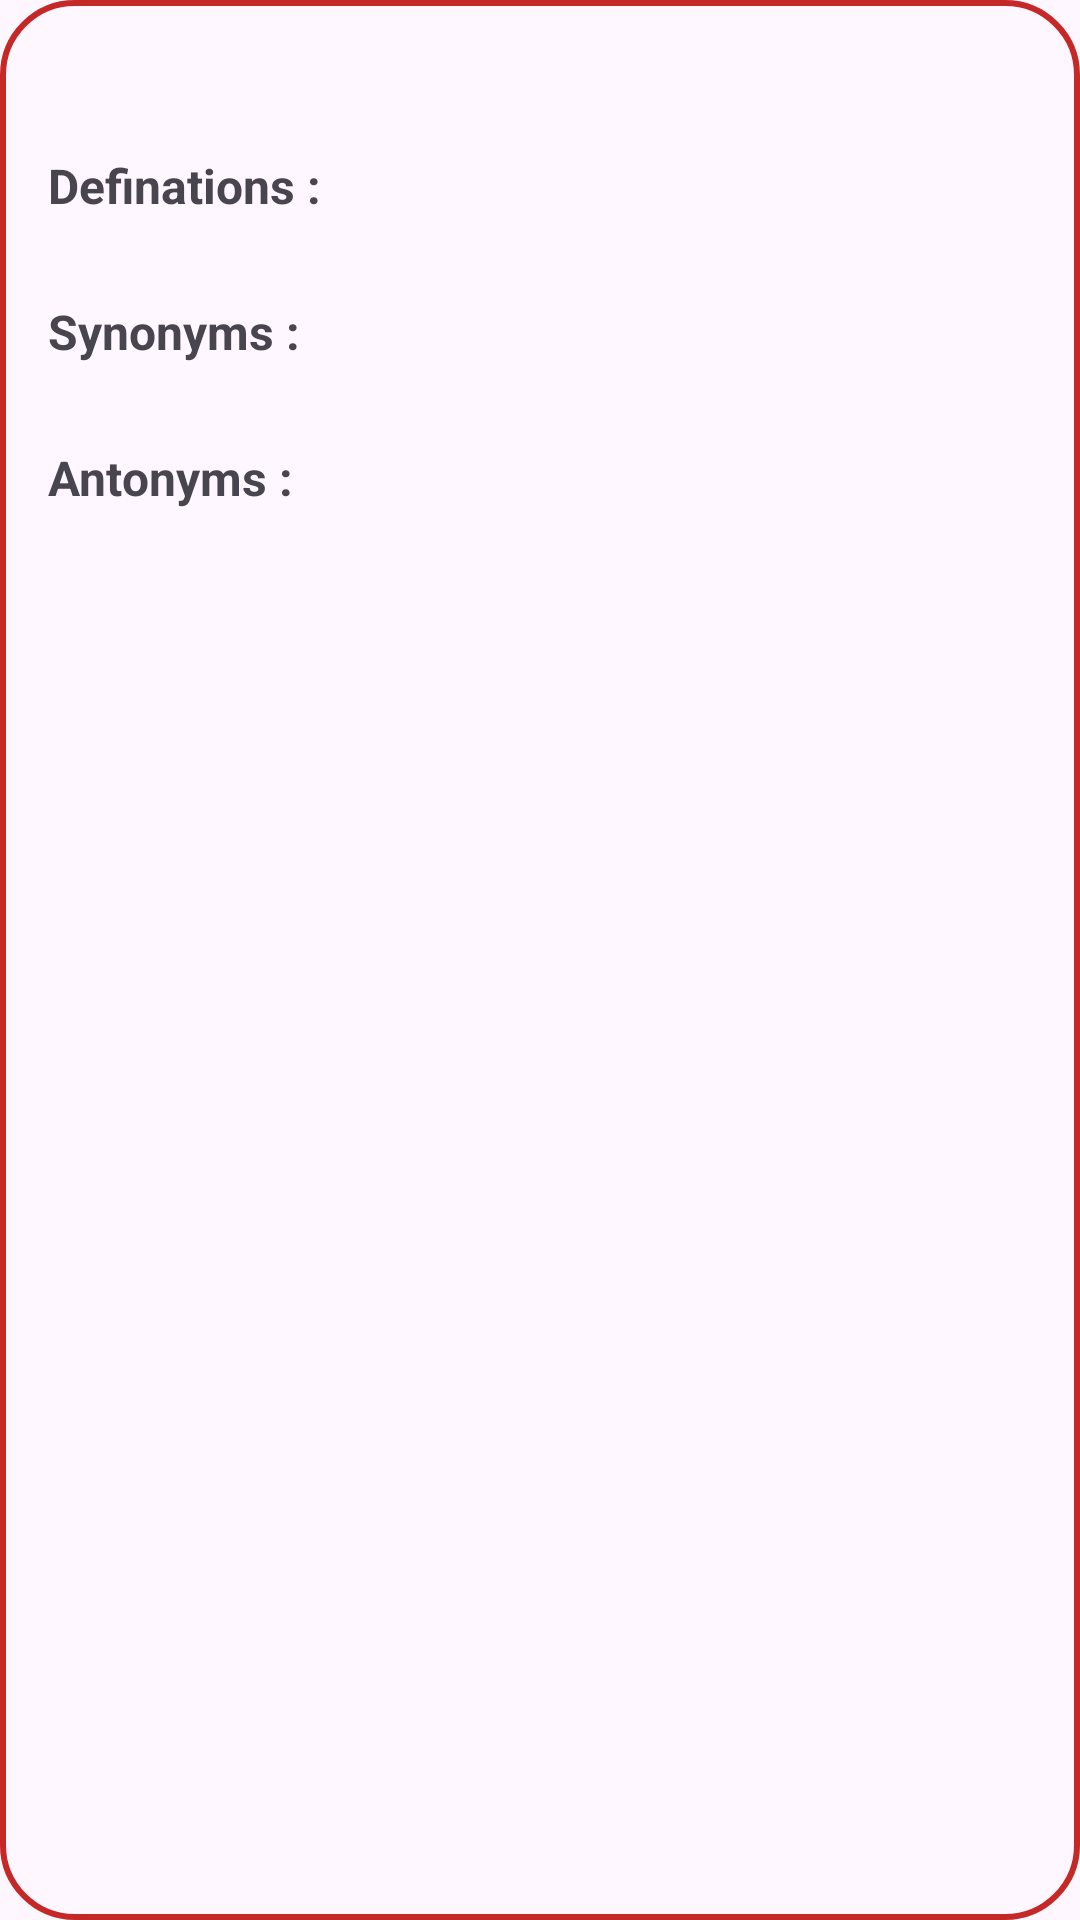

Produce the Android XML layout that renders to this screen, including the resource entries it uses.
<!-- AndroidManifest.xml: application theme Theme.Project004 -->
<!-- res/layout/recycler_row_meaning.xml -->
<?xml version="1.0" encoding="utf-8"?>
<LinearLayout xmlns:android="http://schemas.android.com/apk/res/android"
    xmlns:tools="http://schemas.android.com/tools"
    android:orientation="vertical"
    android:padding="16dp"
    android:layout_marginVertical="2dp"
    android:background="@drawable/bg_et"
    android:layout_width="match_parent"
    android:layout_height="wrap_content">

    <TextView
        android:layout_width="match_parent"
        android:layout_height="wrap_content"
        tools:text="noun"
        android:textStyle="bold"
        android:textSize="20sp"
        android:textColor="@color/colorPrimary"
        android:id="@+id/partofSpechTv"
        />
    <TextView
        android:layout_width="match_parent"
        android:layout_height="wrap_content"
        android:layout_marginTop="8dp"
        android:textStyle="bold"
        android:textSize="16sp"
        android:text="@string/definations"
        android:id="@+id/definationTitleTv"
        />
    <TextView
        android:layout_width="match_parent"
        android:layout_height="wrap_content"
        tools:text="1 defination \n\n 2 another \n\n 3 third"
        android:id="@+id/definationItemsTv"/>

    <TextView
        android:layout_width="match_parent"
        android:layout_height="wrap_content"
        android:layout_marginTop="8dp"
        android:textStyle="bold"
        android:textSize="16sp"
        android:text="@string/synonyms"
        android:id="@+id/synonysTitleTv"
        />
    <TextView
        android:layout_width="match_parent"
        android:layout_height="wrap_content"
        tools:text="1 defination \n\n 2 another \n\n 3 third"
        android:id="@+id/synonymsItemsTV"/>
    <TextView
        android:layout_width="match_parent"
        android:layout_height="wrap_content"
        android:layout_marginTop="8dp"
        android:textStyle="bold"
        android:textSize="16sp"
        android:text="@string/antonyms"
        android:id="@+id/antonymsTitleTv"
        />
    <TextView
        android:layout_width="match_parent"
        android:layout_height="wrap_content"
        tools:text="1 defination \n\n 2 another \n\n 3 third"
        android:id="@+id/antonymsItemsTV"/>

</LinearLayout>
<!-- resources referenced by this layout -->
<resources>
  <color name="colorPrimary">#C62828</color>
  <!-- drawable bg_et (drawable) -->
  <?xml version="1.0" encoding="utf-8"?>
  <shape xmlns:android="http://schemas.android.com/apk/res/android"
      android:shape="rectangle">
  
      <stroke
          android:width="2dp"
          android:color="@color/colorPrimary"/>
      <corners
          android:radius="24dp"/>
  
  
  
  </shape>
  <string name="antonyms">Antonyms :</string>
  <string name="definations">Definations :</string>
  <string name="synonyms">Synonyms :</string>
  <style name="Theme.Project004" parent="Base.Theme.Project004" />
  <style name="Base.Theme.Project004" parent="Theme.Material3.DayNight.NoActionBar">
          
           <item name="colorPrimary">@color/colorPrimary</item>
      </style>
</resources>
